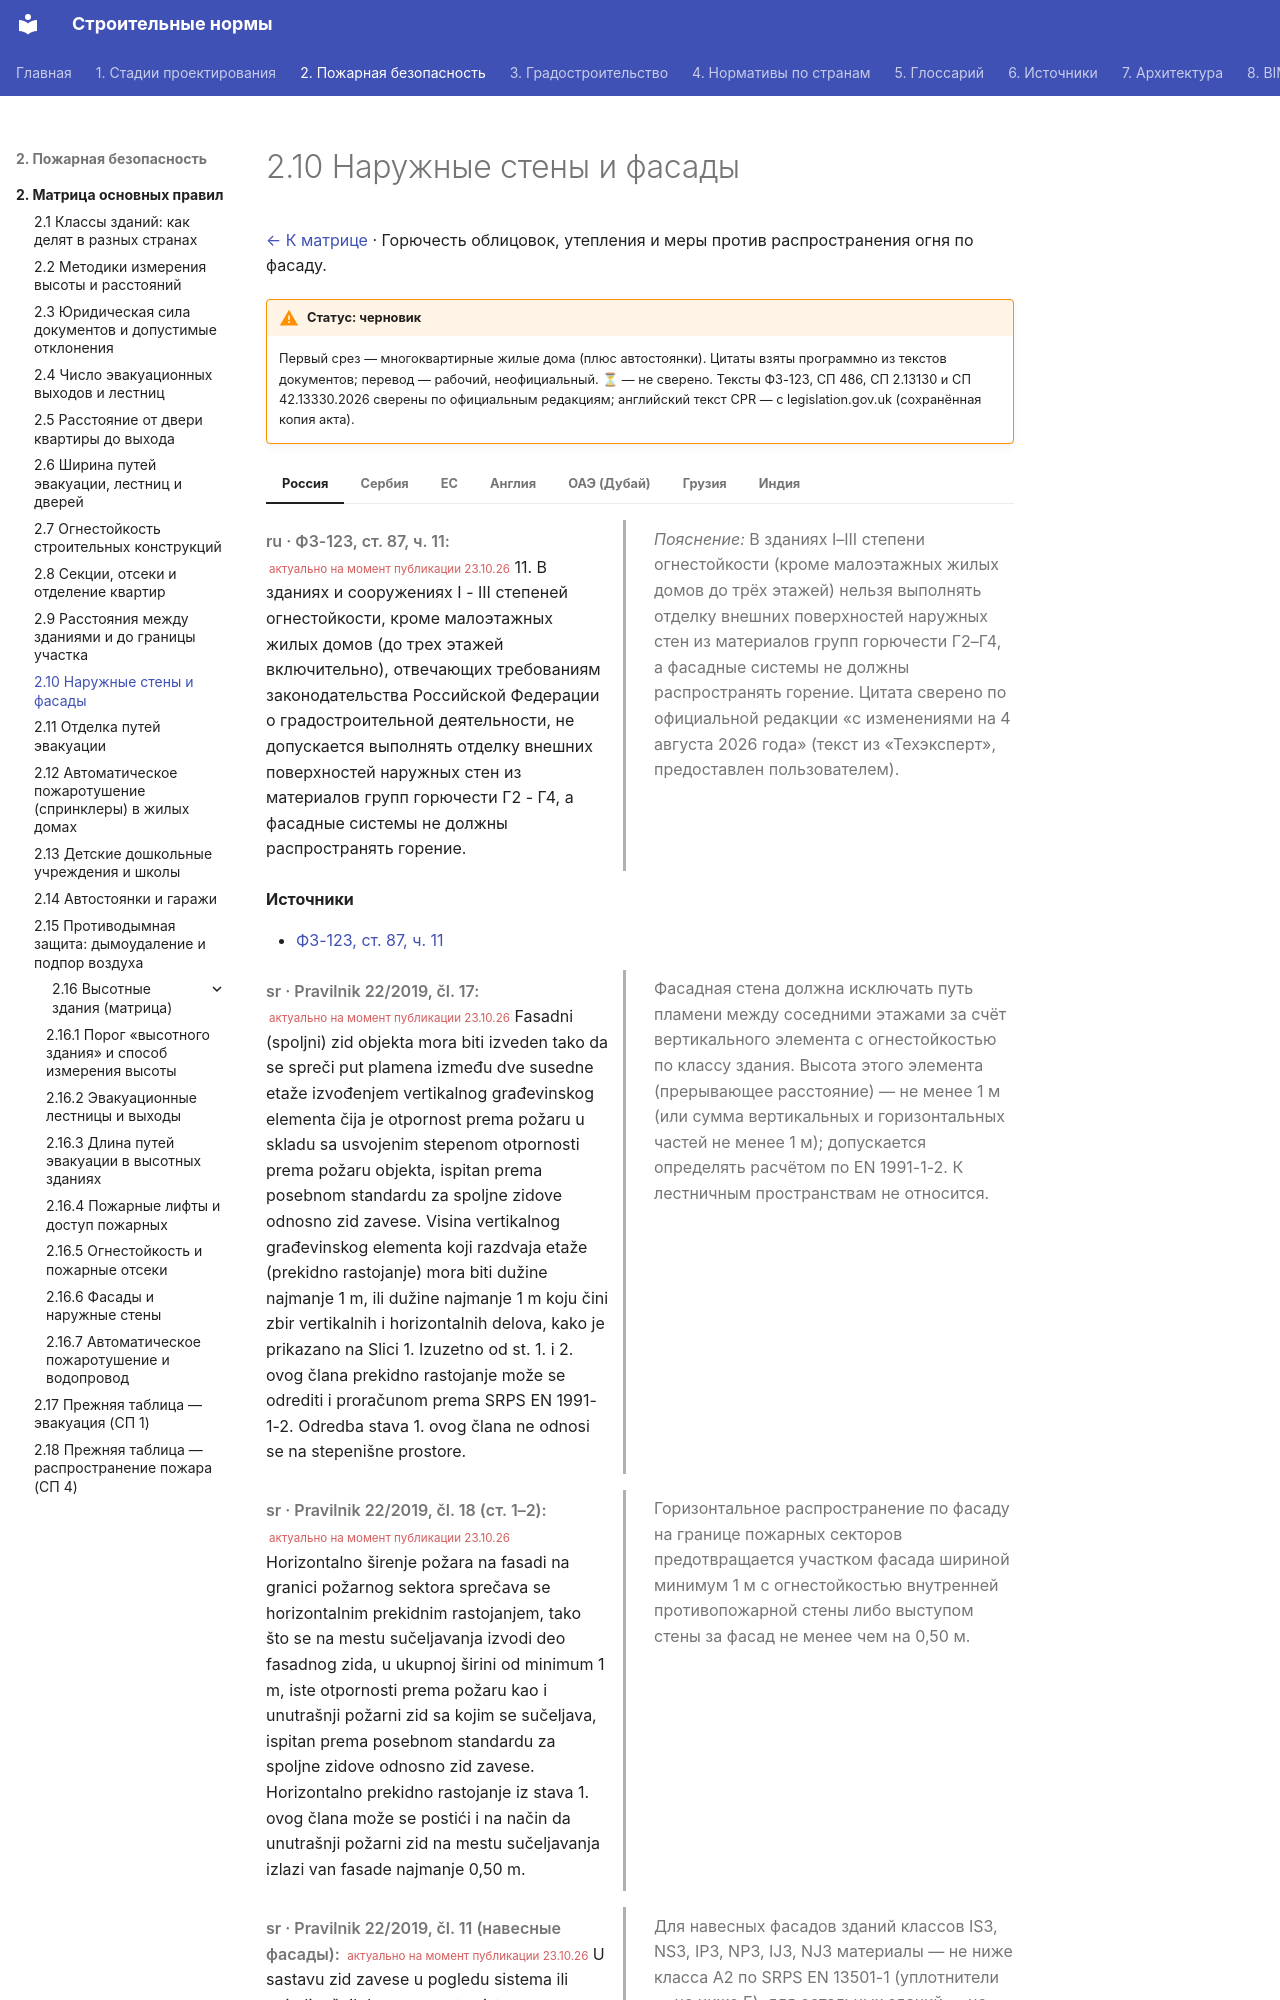

repository: kuskuznetsova-ux/building_codes · page: pozharnaya/fasady/index.html · generator: mkdocs

# 2.10 Наружные стены и фасады

[← К матрице](index.md) · Горючесть облицовок, утепления и меры против распространения огня по фасаду.

!!! warning "Статус: черновик"
    Первый срез — многоквартирные жилые дома (плюс автостоянки). Цитаты взяты программно из текстов документов; перевод — рабочий, неофициальный. **⏳** — не сверено. Тексты ФЗ-123, СП 486, СП 2.13130 и СП 42.13330.2026 сверены по официальным редакциям; английский текст CPR — с legislation.gov.uk (сохранённая копия акта).

=== "Россия"

    <div class="pair" markdown>
    <div class="orig" markdown>

    *ru · ФЗ-123, ст. 87, ч. 11:* <small class="actual">актуально на момент публикации 23.10.26</small> 11. В зданиях и сооружениях I - III степеней огнестойкости, кроме малоэтажных жилых домов (до трех этажей включительно), отвечающих требованиям законодательства Российской Федерации о градостроительной деятельности, не допускается выполнять отделку внешних поверхностей наружных стен из материалов групп горючести Г2 - Г4, а фасадные системы не должны распространять горение.

    </div>
    <div class="ru" markdown>

    *Пояснение:* В зданиях I–III степени огнестойкости (кроме малоэтажных жилых домов до трёх этажей) нельзя выполнять отделку внешних поверхностей наружных стен из материалов групп горючести Г2–Г4, а фасадные системы не должны распространять горение. Цитата сверено по официальной редакции «с изменениями на 4 августа 2026 года» (текст из «Техэксперт», предоставлен пользователем).

    </div>
    </div>

    **Источники**

    - [ФЗ-123, ст. 87, ч. 11](https://sudact.ru/law/federalnyi-zakon-ot-22072008-n-123-fz-tekhnicheskii/)

=== "Сербия"

    <div class="pair" markdown>
    <div class="orig" markdown>

    *sr · Pravilnik 22/2019, čl. 17:* <small class="actual">актуально на момент публикации 23.10.26</small> Fasadni (spoljni) zid objekta mora biti izveden tako da se spreči put plamena između dve susedne etaže izvođenjem vertikalnog građevinskog elementa čija je otpornost prema požaru u skladu sa usvojenim stepenom otpornosti prema požaru objekta, ispitan prema posebnom standardu za spoljne zidove odnosno zid zavese. Visina vertikalnog građevinskog elementa koji razdvaja etaže (prekidno rastojanje) mora biti dužine najmanje 1 m, ili dužine najmanje 1 m koju čini zbir vertikalnih i horizontalnih delova, kako je prikazano na Slici 1. Izuzetno od st. 1. i 2. ovog člana prekidno rastojanje može se odrediti i proračunom prema SRPS EN 1991-1-2. Odredba stava 1. ovog člana ne odnosi se na stepenišne prostore.

    </div>
    <div class="ru" markdown>

    Фасадная стена должна исключать путь пламени между соседними этажами за счёт вертикального элемента с огнестойкостью по классу здания. Высота этого элемента (прерывающее расстояние) — не менее 1 м (или сумма вертикальных и горизонтальных частей не менее 1 м); допускается определять расчётом по EN 1991-1-2. К лестничным пространствам не относится.

    </div>
    </div>

    <div class="pair" markdown>
    <div class="orig" markdown>

    *sr · Pravilnik 22/2019, čl. 18 (ст. 1–2):* <small class="actual">актуально на момент публикации 23.10.26</small> Horizontalno širenje požara na fasadi na granici požarnog sektora sprečava se horizontalnim prekidnim rastojanjem, tako što se na mestu sučeljavanja izvodi deo fasadnog zida, u ukupnoj širini od minimum 1 m, iste otpornosti prema požaru kao i unutrašnji požarni zid sa kojim se sučeljava, ispitan prema posebnom standardu za spoljne zidove odnosno zid zavese. Horizontalno prekidno rastojanje iz stava 1. ovog člana može se postići i na način da unutrašnji požarni zid na mestu sučeljavanja izlazi van fasade najmanje 0,50 m.

    </div>
    <div class="ru" markdown>

    Горизонтальное распространение по фасаду на границе пожарных секторов предотвращается участком фасада шириной минимум 1 м с огнестойкостью внутренней противопожарной стены либо выступом стены за фасад не менее чем на 0,50 м.

    </div>
    </div>

    <div class="pair" markdown>
    <div class="orig" markdown>

    *sr · Pravilnik 22/2019, čl. 11 (навесные фасады):* <small class="actual">актуально на момент публикации 23.10.26</small> U sastavu zid zavese u pogledu sistema ili pojedinačnih komponenata sistema u objektima klase IS3, NS3, IP3, NP3, IJ3, NJ3 moraju se primeniti građevinski proizvodi najmanje karakteristike reakcije na požar A2 prema SRPS EN 13501-1, osim elemenata za zaptivanje koji moraju imati karakteristike reakcije na požar najmanje klase E.

    </div>
    <div class="ru" markdown>

    Для навесных фасадов зданий классов IS3, NS3, IP3, NP3, IJ3, NJ3 материалы — не ниже класса A2 по SRPS EN 13501-1 (уплотнители — не ниже E); для остальных зданий — не ниже B.

    </div>
    </div>

    **Источники**

    - [Правилник 22/2019, чл. 11, 17–18](https://www.paragraf.rs/propisi/pravilnik-tehnickim-normativima-zastitu-pozara-stambenih-poslovnih-objekata-objekata.html)

=== "ЕС"
